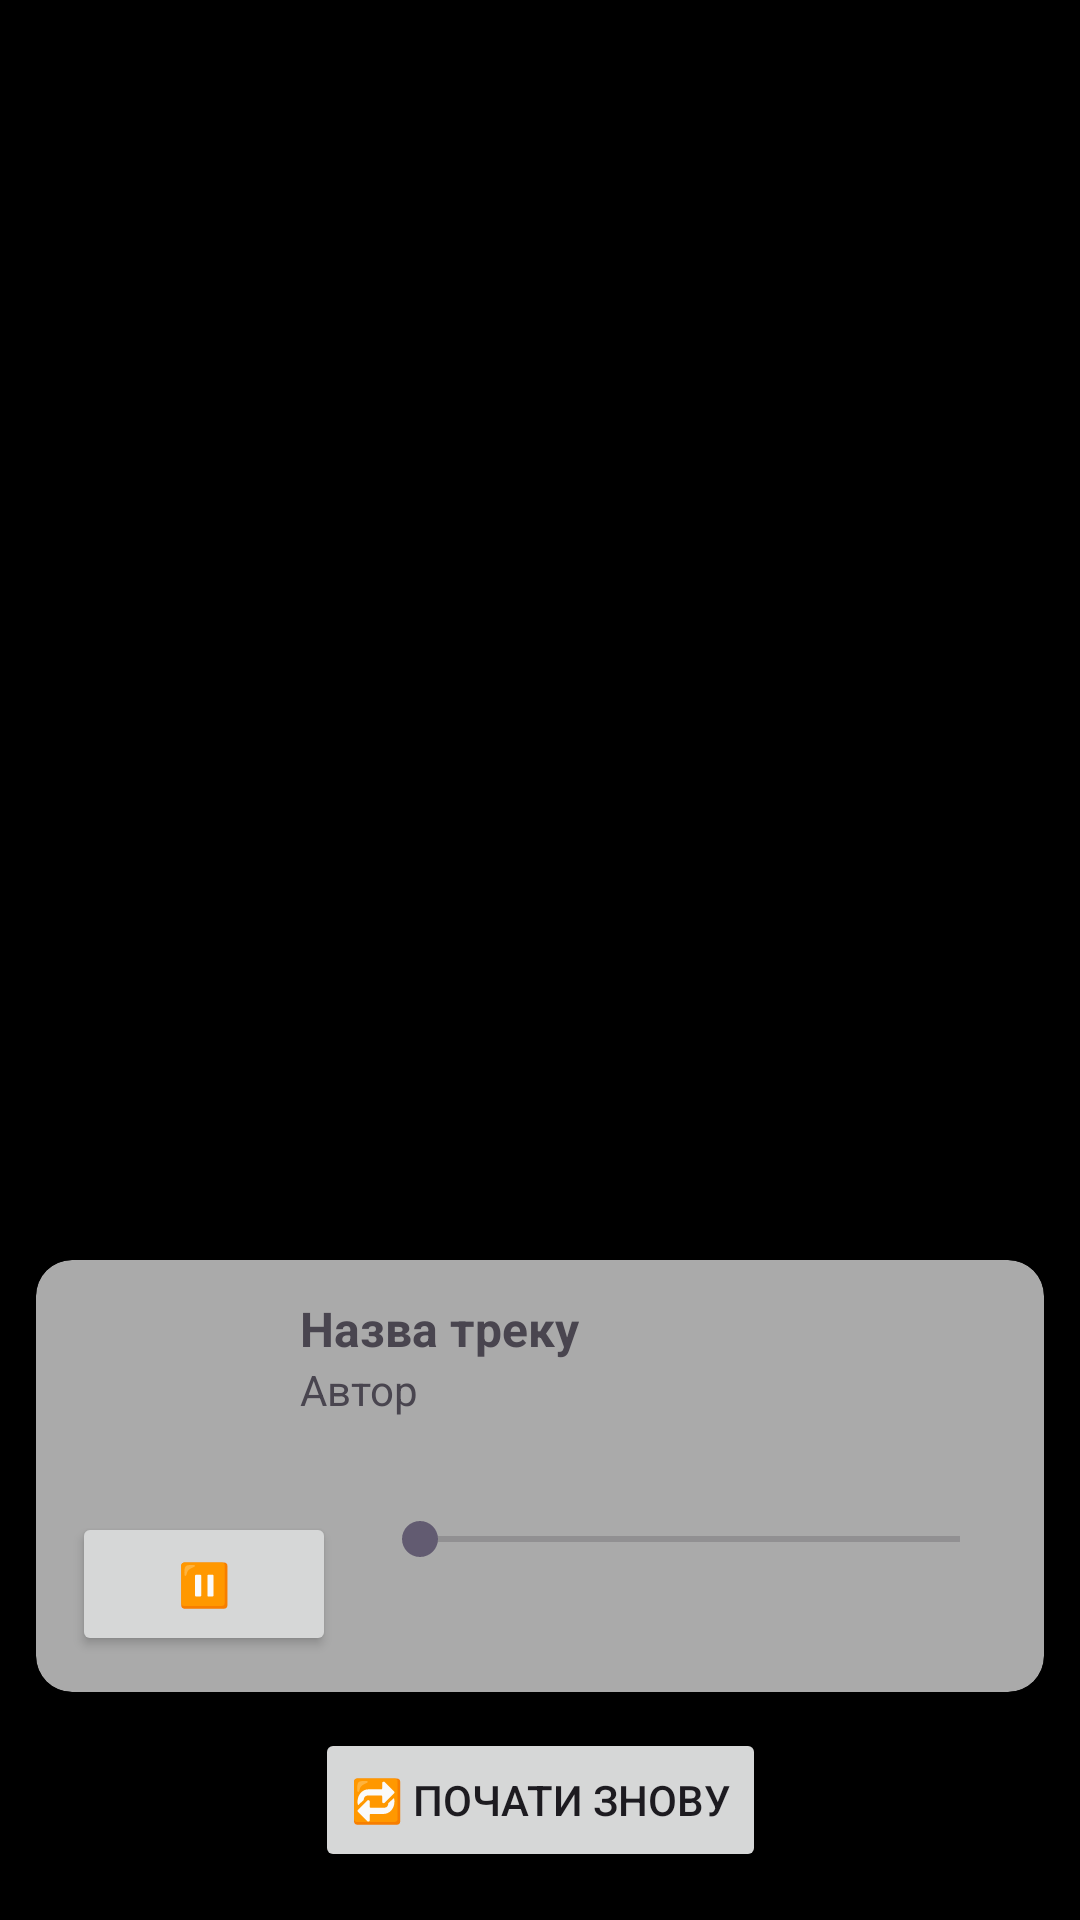

This screen was rendered from an Android layout file. Write that file and the resources it references.
<!-- AndroidManifest.xml: application theme Theme.MeditationBio -->
<!-- res/layout/activity_track_selection.xml -->
<?xml version="1.0" encoding="utf-8"?>
<androidx.constraintlayout.widget.ConstraintLayout xmlns:android="http://schemas.android.com/apk/res/android"
    xmlns:app="http://schemas.android.com/apk/res-auto"
    android:layout_width="match_parent"
    android:layout_height="match_parent"
    android:background="@android:color/background_dark">

    <androidx.recyclerview.widget.RecyclerView
        android:id="@+id/trackRecyclerView"
        android:layout_width="0dp"
        android:layout_height="0dp"
        android:clipToPadding="false"
        android:padding="8dp"
        app:layout_constraintTop_toTopOf="parent"
        app:layout_constraintBottom_toTopOf="@+id/playerArea"
        app:layout_constraintStart_toStartOf="parent"
        app:layout_constraintEnd_toEndOf="parent" />

    <androidx.constraintlayout.widget.ConstraintLayout
        android:id="@+id/playerArea"
        android:layout_width="0dp"
        android:layout_height="wrap_content"
        android:padding="12dp"
        app:layout_constraintBottom_toTopOf="@+id/restartButton"
        app:layout_constraintStart_toStartOf="parent"
        app:layout_constraintEnd_toEndOf="parent">

        <androidx.cardview.widget.CardView
            android:id="@+id/playerCard"
            android:layout_width="0dp"
            android:layout_height="wrap_content"
            android:layout_marginBottom="8dp"
            app:cardCornerRadius="12dp"
            app:cardElevation="4dp"
            app:cardBackgroundColor="@android:color/darker_gray"

            app:layout_constraintTop_toTopOf="parent"
            app:layout_constraintStart_toStartOf="parent"
            app:layout_constraintEnd_toEndOf="parent">

            <LinearLayout
                android:layout_width="match_parent"
                android:layout_height="wrap_content"
                android:orientation="vertical"
                android:padding="12dp"
                android:background="@android:color/transparent">

                <LinearLayout
                    android:id="@+id/nowPlayingContainer"
                    android:layout_width="match_parent"
                    android:layout_height="wrap_content"
                    android:orientation="horizontal">

                    <ImageView
                        android:id="@+id/nowPlayingImage"
                        android:layout_width="64dp"
                        android:layout_height="64dp"
                        android:scaleType="centerCrop"
                        android:src="@drawable/ic_music_placeholder" />

                    <LinearLayout
                        android:layout_width="236dp"
                        android:layout_height="wrap_content"
                        android:layout_marginStart="12dp"
                        android:layout_weight="1"
                        android:orientation="vertical">

                        <TextView
                            android:id="@+id/nowPlayingTitle"
                            android:layout_width="wrap_content"
                            android:layout_height="wrap_content"
                            android:text="Назва треку"
                            android:textSize="16sp"
                            android:textStyle="bold" />

                        <TextView
                            android:id="@+id/nowPlayingArtist"
                            android:layout_width="wrap_content"
                            android:layout_height="wrap_content"
                            android:text="Автор"
                            android:textSize="14sp" />
                    </LinearLayout>
                </LinearLayout>

                <LinearLayout
                    android:layout_width="match_parent"
                    android:layout_height="wrap_content"
                    android:orientation="horizontal"
                    android:layout_marginTop="8dp">

                    <Button
                        android:id="@+id/playPauseButton"
                        android:layout_width="wrap_content"
                        android:layout_height="wrap_content"
                        android:text="⏸" />

                    <SeekBar
                        android:id="@+id/seekBar"
                        android:layout_width="0dp"
                        android:layout_height="wrap_content"
                        android:layout_marginStart="12dp"
                        android:layout_weight="1" />

                </LinearLayout>

            </LinearLayout>
        </androidx.cardview.widget.CardView>

    </androidx.constraintlayout.widget.ConstraintLayout>

    <Button
        android:id="@+id/restartButton"
        android:layout_width="wrap_content"
        android:layout_height="wrap_content"
        android:text="🔁 Почати знову"
        android:layout_marginBottom="16dp"
        app:layout_constraintBottom_toBottomOf="parent"
        app:layout_constraintStart_toStartOf="parent"
        app:layout_constraintEnd_toEndOf="parent" />

</androidx.constraintlayout.widget.ConstraintLayout>
<!-- resources referenced by this layout -->
<resources>
  <style name="Theme.MeditationBio" parent="Base.Theme.MeditationBio" />
  <style name="Base.Theme.MeditationBio" parent="Theme.Material3.DayNight.NoActionBar">
          
          
      </style>
</resources>
